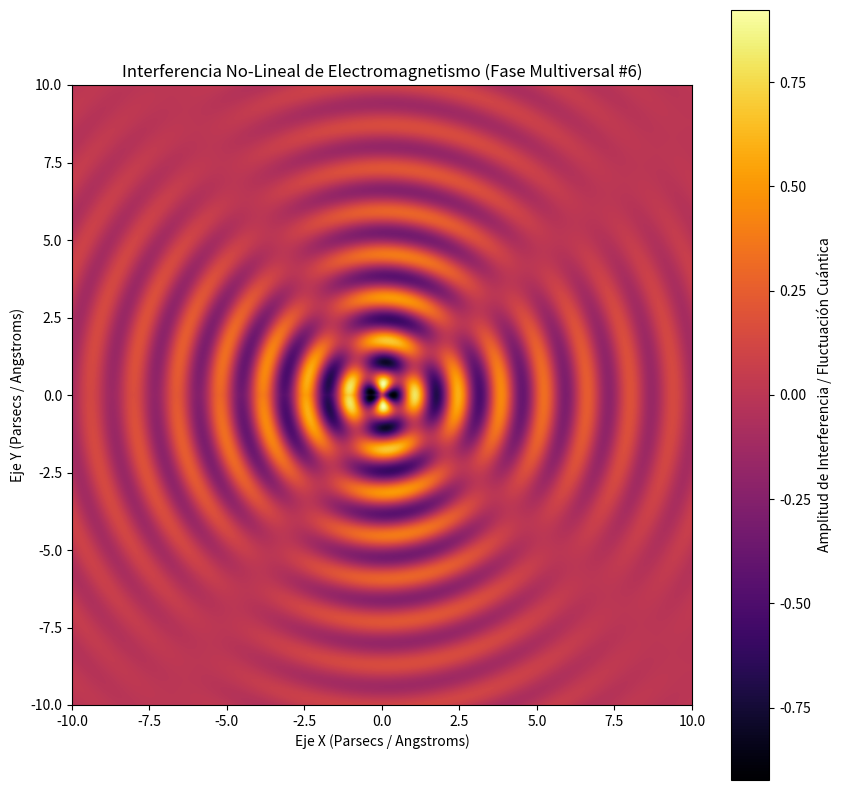

This chart was generated by the following Python code:
%matplotlib inline
# Simulación Multiversal: Electromagnetismo - Variante 6
import numpy as np
import matplotlib.pyplot as plt

# Parámetros Físicos No-Lineales
omega_1 = 4.515
omega_2 = 2.166
lambda_decay = 0.212
phase_shift = 3.001

x = np.linspace(-10, 10, 800)
y = np.linspace(-10, 10, 800)
X, Y = np.meshgrid(x, y)

# Dinámica de Fluidos / Campos Tensor-Escalares (Fase Multiversal)
R = np.sqrt(X**2 + Y**2) + 1e-5
Z = (np.sin(omega_1 * R + phase_shift) * np.cos(omega_2 * np.arctan2(Y, X))) * np.exp(-lambda_decay * R)

plt.figure(figsize=(10, 10))
plt.imshow(Z, cmap='inferno', extent=[-10, 10, -10, 10], origin='lower')
plt.colorbar(label='Amplitud de Interferencia / Fluctuación Cuántica')
plt.title(r'Interferencia No-Lineal de Electromagnetismo (Fase Multiversal #6)')
plt.xlabel('Eje X (Parsecs / Angstroms)')
plt.ylabel('Eje Y (Parsecs / Angstroms)')
plt.show()
